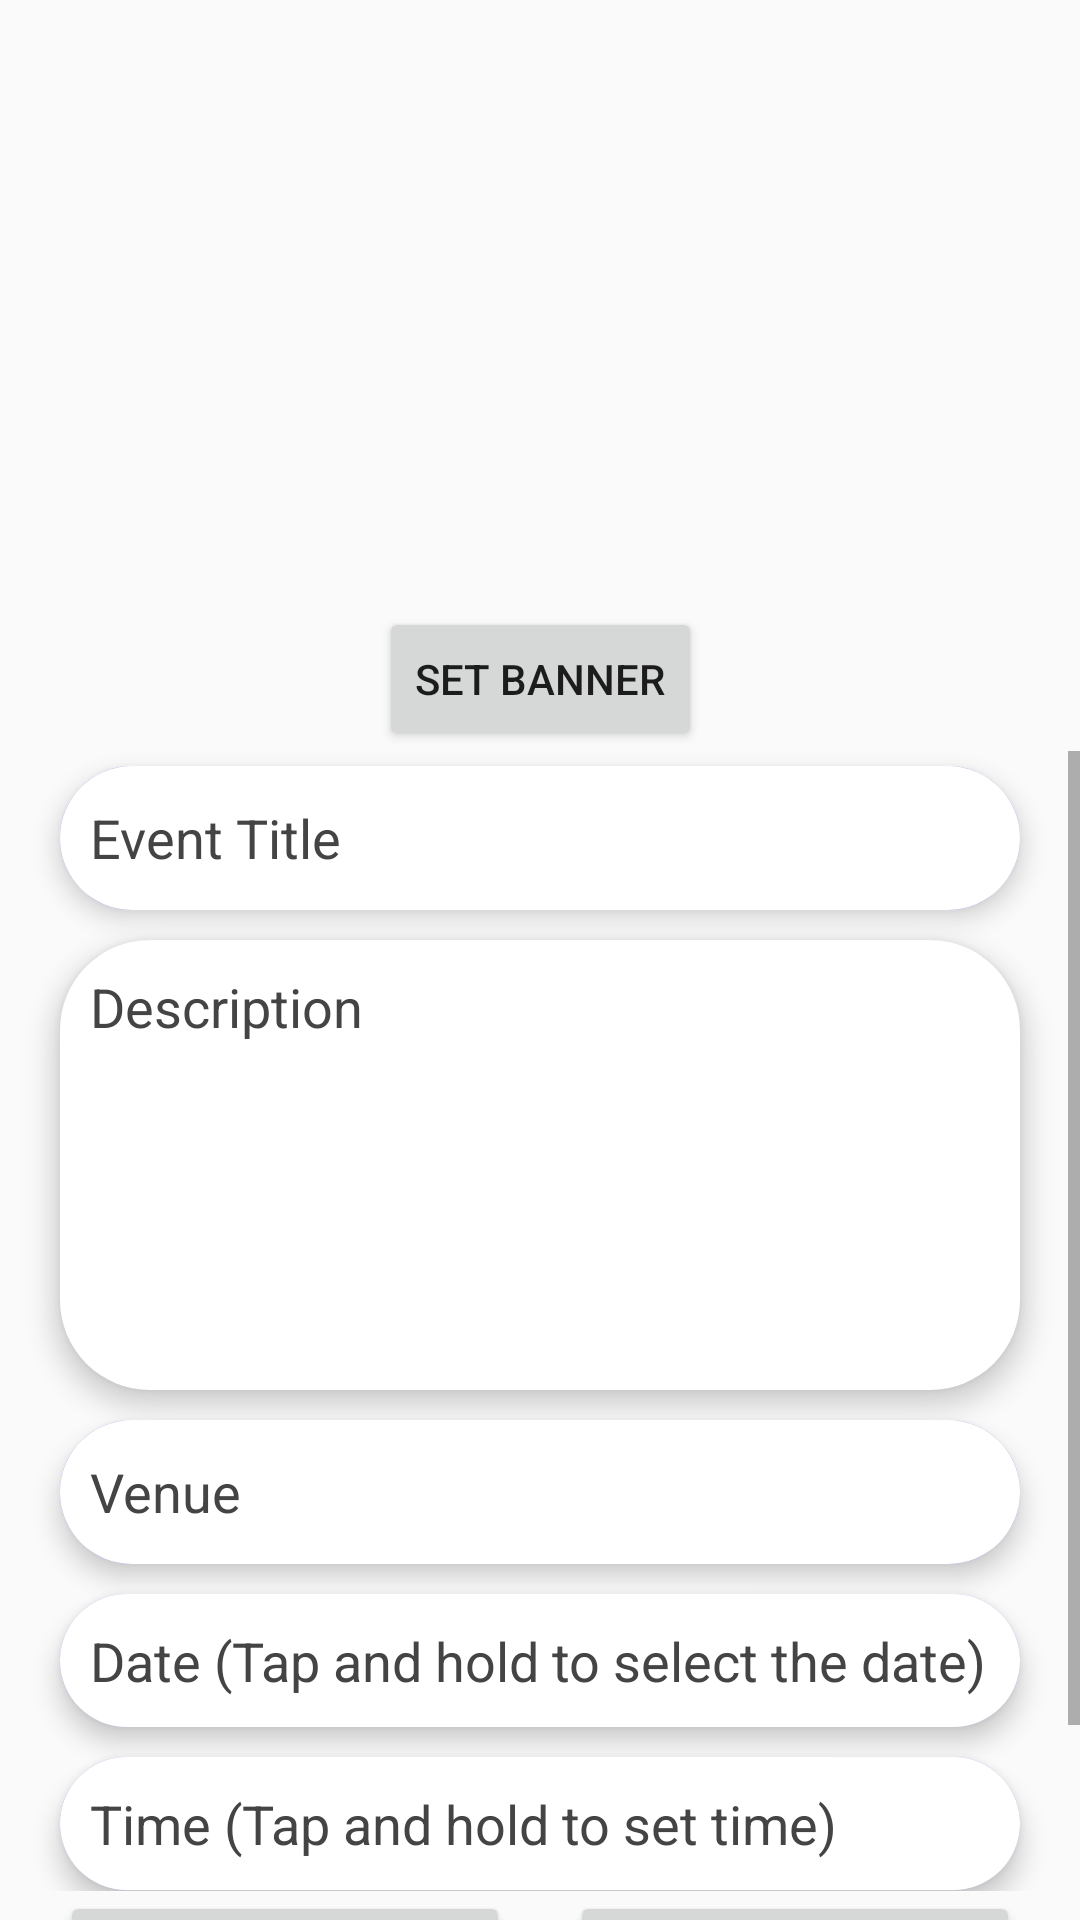

Produce the Android XML layout that renders to this screen, including the resource entries it uses.
<!-- AndroidManifest.xml: application theme Theme.AppCompat.Light.NoActionBar -->
<!-- res/layout/activity_public_event_entry.xml -->
<?xml version="1.0" encoding="utf-8"?>
<androidx.constraintlayout.widget.ConstraintLayout xmlns:android="http://schemas.android.com/apk/res/android"
    xmlns:app="http://schemas.android.com/apk/res-auto"
    xmlns:tools="http://schemas.android.com/tools"
    android:layout_width="match_parent"
    android:layout_height="match_parent"
    android:layout_margin="15dp"
    tools:context=".views.PublicEventEntry">

    <TextView
        android:id="@+id/textView2"
        android:layout_width="wrap_content"
        android:layout_height="wrap_content"
        android:layout_marginTop="50dp"
        android:text="@string/make_public_event"
        android:textSize="30sp"
        android:textStyle="bold"
        app:layout_constraintBottom_toTopOf="@+id/banner"
        app:layout_constraintEnd_toEndOf="parent"
        app:layout_constraintStart_toStartOf="parent"
        app:layout_constraintTop_toTopOf="parent" />

    <ImageView
        android:id="@+id/banner"
        android:layout_width="match_parent"
        android:layout_height="200dp"
        app:layout_constraintBottom_toTopOf="@+id/pub_event_select_image_btn"
        app:layout_constraintEnd_toEndOf="parent"
        app:layout_constraintStart_toStartOf="parent"
        app:layout_constraintTop_toBottomOf="@+id/textView2"
        tools:srcCompat="@tools:sample/backgrounds/scenic" />

    <Button
        android:id="@+id/pub_event_select_image_btn"
        android:layout_width="wrap_content"
        android:layout_height="wrap_content"
        android:text="@string/set_banner"
        app:cornerRadius="20dp"
        app:layout_constraintBottom_toTopOf="@+id/scrollView3"
        app:layout_constraintEnd_toEndOf="parent"
        app:layout_constraintStart_toStartOf="parent"
        app:layout_constraintTop_toBottomOf="@+id/banner" />

    <ScrollView
        android:id="@+id/scrollView3"
        android:layout_width="match_parent"
        android:layout_height="380dp"
        app:layout_constraintBottom_toTopOf="@+id/pub_event_cancel_btn"
        app:layout_constraintEnd_toEndOf="parent"
        app:layout_constraintStart_toStartOf="parent"
        app:layout_constraintTop_toBottomOf="@+id/pub_event_select_image_btn">

        <LinearLayout
            android:layout_width="match_parent"
            android:layout_height="wrap_content"
            android:orientation="vertical">

            <EditText
                android:id="@+id/pub_event_title"
                android:layout_width="match_parent"
                android:layout_height="wrap_content"
                android:layout_marginStart="20dp"
                android:layout_marginTop="5dp"
                android:layout_marginEnd="20dp"
                android:layout_marginBottom="5dp"
                android:autofillHints=""
                android:background="@drawable/input_text_field_style"
                android:elevation="5dp"
                android:ems="10"
                android:hint="@string/event_title"
                android:inputType="text"
                android:minHeight="48dp"
                android:padding="10dp"
                android:textColor="@color/black"
                android:textColorHint="@color/grey"
                tools:ignore="LabelFor,VisualLintTextFieldSize" />

            <EditText
                android:id="@+id/pub_event_description"
                android:layout_width="match_parent"
                android:layout_height="150dp"
                android:layout_marginStart="20dp"
                android:layout_marginTop="5dp"
                android:layout_marginEnd="20dp"
                android:layout_marginBottom="5dp"
                android:background="@drawable/input_text_field_style"
                android:elevation="5dp"
                android:ems="10"
                android:gravity="start|top"
                android:hint="@string/description"
                android:inputType="textMultiLine"
                android:padding="10dp"
                android:textColor="@color/black"
                android:textColorHint="@color/grey" />

            <EditText
                android:id="@+id/pub_event_venue"
                android:layout_width="match_parent"
                android:layout_height="wrap_content"
                android:layout_marginStart="20dp"
                android:layout_marginTop="5dp"
                android:layout_marginEnd="20dp"
                android:layout_marginBottom="5dp"
                android:autofillHints=""
                android:background="@drawable/input_text_field_style"
                android:elevation="5dp"
                android:ems="10"
                android:hint="@string/venue"
                android:inputType="text"
                android:minHeight="48dp"
                android:padding="10dp"
                android:textColor="@color/black"
                android:textColorHint="@color/grey"
                tools:ignore="LabelFor,VisualLintTextFieldSize,DuplicateClickableBoundsCheck" />

            <EditText
                android:id="@+id/pub_event_date"
                android:layout_width="match_parent"
                android:layout_height="wrap_content"
                android:layout_marginStart="20dp"
                android:layout_marginTop="5dp"
                android:layout_marginEnd="20dp"
                android:layout_marginBottom="5dp"
                android:background="@drawable/input_text_field_style"
                android:elevation="5dp"
                android:ems="10"
                android:hint="@string/date_on_longpress"
                android:inputType="text"
                android:padding="10dp"
                android:textColor="@color/black"
                android:textColorHint="@color/grey"
                tools:ignore="TouchTargetSizeCheck,DuplicateClickableBoundsCheck" />

            <EditText
                android:id="@+id/pub_event_time"
                android:layout_width="match_parent"
                android:layout_height="wrap_content"
                android:layout_marginStart="20dp"
                android:layout_marginTop="5dp"
                android:layout_marginEnd="20dp"
                android:layout_marginBottom="5dp"
                android:background="@drawable/input_text_field_style"
                android:elevation="5dp"
                android:ems="10"
                android:hint="@string/time_on_long_press"
                android:inputType="text"
                android:padding="10dp"
                android:textColor="@color/black"
                android:textColorHint="@color/grey"
                tools:ignore="TouchTargetSizeCheck" />

            <EditText
                android:id="@+id/pub_event_limitations"
                android:layout_width="match_parent"
                android:layout_height="wrap_content"
                android:layout_marginStart="20dp"
                android:layout_marginTop="5dp"
                android:layout_marginEnd="20dp"
                android:layout_marginBottom="5dp"
                android:autofillHints=""
                android:background="@drawable/input_text_field_style"
                android:elevation="5dp"
                android:ems="10"
                android:hint="@string/limitations"
                android:inputType="text|textImeMultiLine"
                android:minHeight="50dp"
                android:padding="10dp"
                android:textColor="@color/black"
                android:textColorHint="@color/grey"
                tools:ignore="LabelFor,VisualLintTextFieldSize" />
        </LinearLayout>
    </ScrollView>

    <Button
        android:id="@+id/pub_event_cancel_btn"
        android:layout_width="150dp"
        android:layout_height="wrap_content"
        android:layout_marginStart="20dp"
        android:layout_marginBottom="50dp"
        android:text="@android:string/cancel"
        app:cornerRadius="20dp"
        app:layout_constraintBottom_toBottomOf="parent"
        app:layout_constraintRight_toLeftOf="@id/pub_event_publish_btn"
        app:layout_constraintStart_toStartOf="parent"
        app:layout_constraintTop_toBottomOf="@+id/scrollView3" />

    <Button
        android:id="@+id/pub_event_publish_btn"
        android:layout_width="150dp"
        android:layout_height="wrap_content"
        android:layout_marginEnd="20dp"
        android:text="@string/publish"
        app:cornerRadius="20dp"
        app:layout_constraintBottom_toBottomOf="@+id/pub_event_cancel_btn"
        app:layout_constraintEnd_toEndOf="parent"
        app:layout_constraintHorizontal_bias="1.0"
        app:layout_constraintStart_toEndOf="@+id/pub_event_cancel_btn"
        app:layout_constraintTop_toTopOf="@+id/pub_event_cancel_btn" />

</androidx.constraintlayout.widget.ConstraintLayout>
<!-- resources referenced by this layout -->
<resources>
  <color name="black">#FF000000</color>
  <color name="grey">#444444</color>
  <!-- drawable input_text_field_style (drawable) -->
  <?xml version="1.0" encoding="UTF-8"?>
  <layer-list xmlns:tools="http://schemas.android.com/tools" xmlns:android="http://schemas.android.com/apk/res/android">
      <item android:state_enabled="true" android:state_focused="true">
          <shape>
              <solid android:color="@color/white"/>
              <corners android:radius="30dp"/>
              <stroke android:color="@color/purple_200" android:width="4dp"/>
          </shape>
      </item>
  
      <item android:state_enabled="true" tools:ignore="StateListReachable">
          <shape>
              <solid android:color="@color/white"/>
              <corners android:radius="30dp"/>
          </shape>
      </item>
  </layer-list>
  <string name="date_on_longpress">Date (Tap and hold to select the date)</string>
  <string name="description">Description</string>
  <string name="event_title">Event Title</string>
  <string name="limitations">Limitations</string>
  <string name="make_public_event">Make Public Event</string>
  <string name="publish">Publish</string>
  <string name="set_banner">Set Banner</string>
  <string name="time_on_long_press">Time (Tap and hold to set time)</string>
  <string name="venue">Venue</string>
  <color name="white">#FFFFFFFF</color>
  <color name="purple_200">#CBACF1</color>
</resources>
